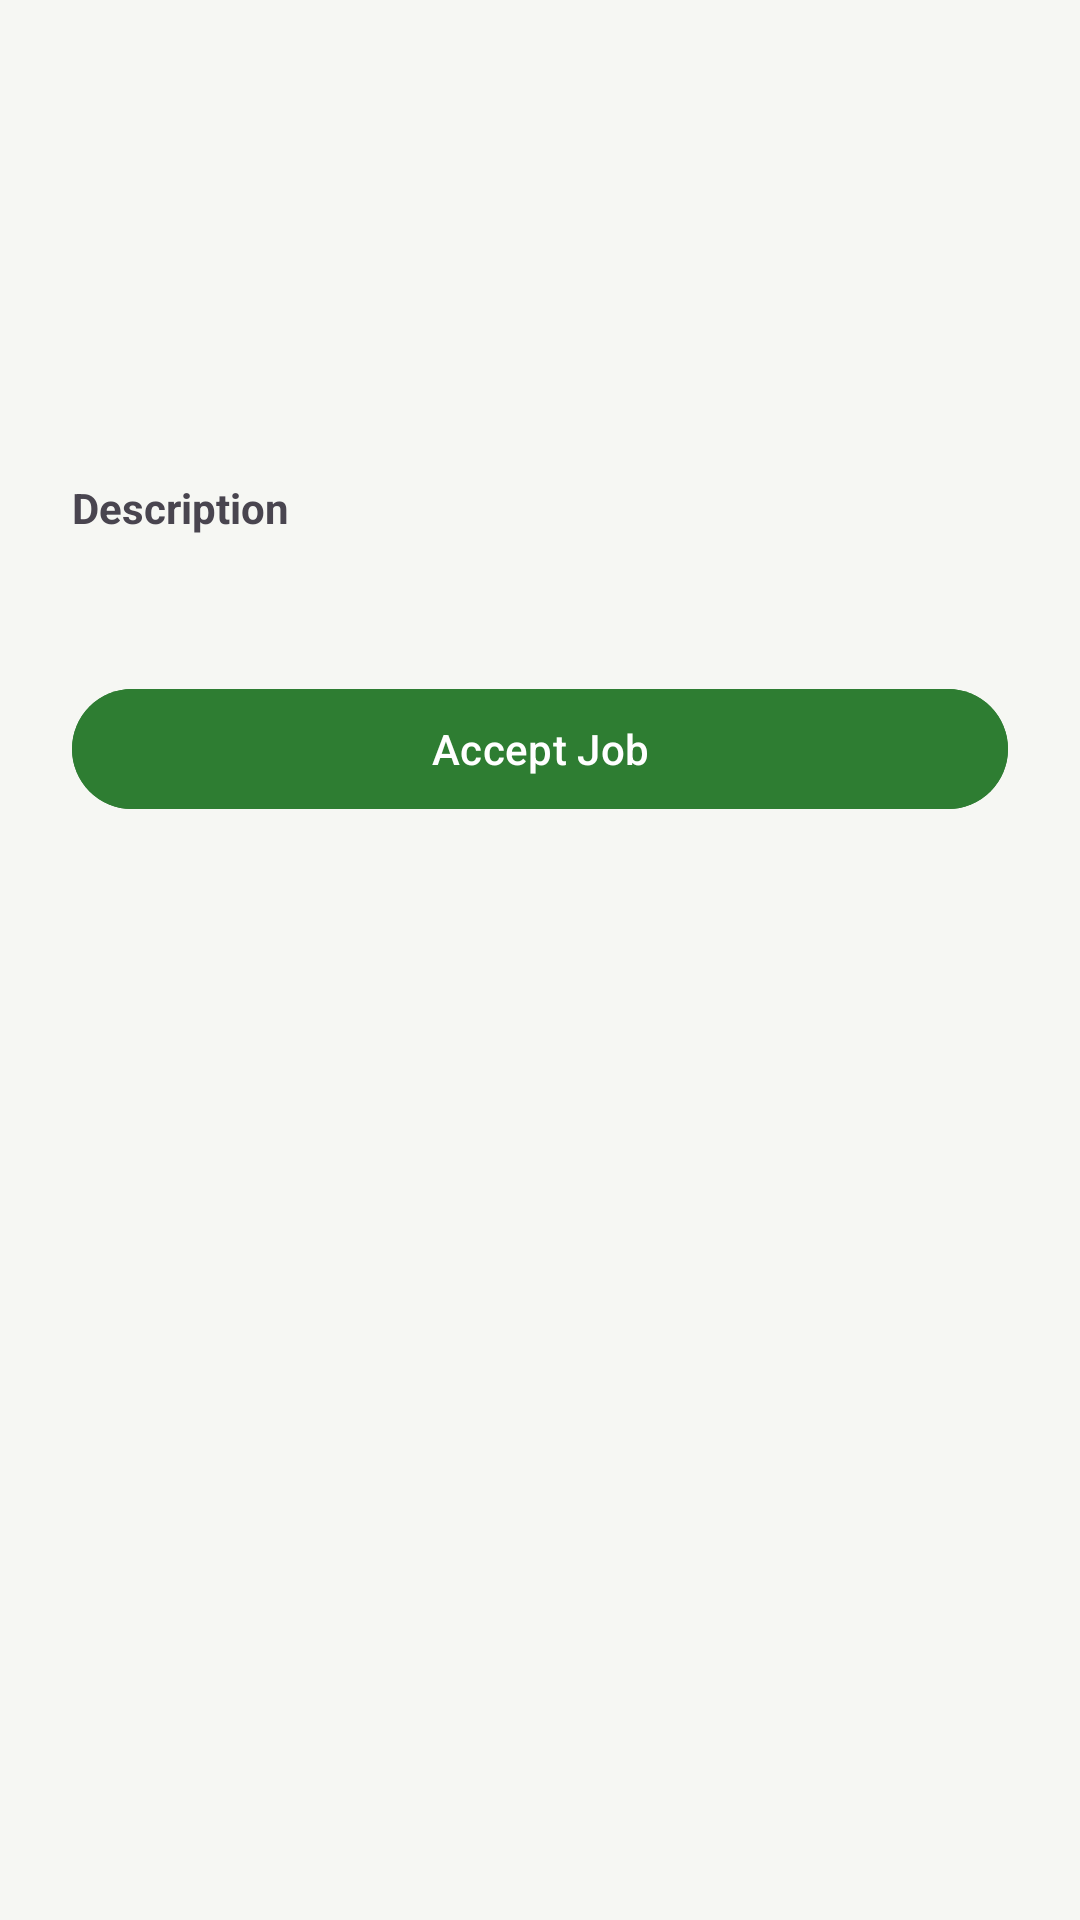

Write the Android layout XML for this screen, with the resource values it uses.
<!-- AndroidManifest.xml: application theme Theme.Msebenzi -->
<!-- res/layout/activity_job_detail.xml -->
<?xml version="1.0" encoding="utf-8"?>
<ScrollView xmlns:android="http://schemas.android.com/apk/res/android"
    android:layout_width="match_parent"
    android:layout_height="match_parent">

    <LinearLayout
        android:layout_width="match_parent"
        android:layout_height="wrap_content"
        android:orientation="vertical"
        android:padding="24dp">

        <TextView
            android:id="@+id/textTitle"
            android:layout_width="match_parent"
            android:layout_height="wrap_content"
            android:textSize="22sp"
            android:textStyle="bold"
            tools:text="Garden tidy-up"
            xmlns:tools="http://schemas.android.com/tools" />

        <TextView
            android:id="@+id/textStatus"
            android:layout_width="wrap_content"
            android:layout_height="wrap_content"
            android:textColor="@color/msebenzi_green"
            android:textStyle="bold"
            android:layout_marginTop="4dp"
            tools:text="Open"
            xmlns:tools="http://schemas.android.com/tools" />

        <TextView
            android:id="@+id/textCategoryLocation"
            android:layout_width="match_parent"
            android:layout_height="wrap_content"
            android:layout_marginTop="12dp"
            tools:text="Gardening • Gqeberha"
            xmlns:tools="http://schemas.android.com/tools" />

        <TextView
            android:id="@+id/textBudget"
            android:layout_width="match_parent"
            android:layout_height="wrap_content"
            android:textStyle="bold"
            android:textSize="18sp"
            android:layout_marginTop="8dp"
            tools:text="R350.00"
            xmlns:tools="http://schemas.android.com/tools" />

        <TextView
            android:layout_width="wrap_content"
            android:layout_height="wrap_content"
            android:layout_marginTop="20dp"
            android:text="@string/description"
            android:textStyle="bold" />

        <TextView
            android:id="@+id/textDescription"
            android:layout_width="match_parent"
            android:layout_height="wrap_content"
            android:layout_marginTop="4dp"
            tools:text="Trim hedges and mow the lawn."
            xmlns:tools="http://schemas.android.com/tools" />

        <TextView
            android:id="@+id/textMessage"
            android:layout_width="match_parent"
            android:layout_height="wrap_content"
            android:layout_marginTop="16dp"
            android:visibility="gone" />

        <com.google.android.material.button.MaterialButton
            android:id="@+id/buttonAccept"
            android:layout_width="match_parent"
            android:layout_height="wrap_content"
            android:layout_marginTop="24dp"
            android:text="@string/accept_job"
            android:backgroundTint="@color/msebenzi_green" />

        <com.google.android.material.button.MaterialButton
            android:id="@+id/buttonComplete"
            android:layout_width="match_parent"
            android:layout_height="wrap_content"
            android:layout_marginTop="12dp"
            android:text="@string/mark_complete"
            android:backgroundTint="@color/status_accepted"
            android:visibility="gone" />

        <com.google.android.material.button.MaterialButton
            android:id="@+id/buttonRate"
            android:layout_width="match_parent"
            android:layout_height="wrap_content"
            android:layout_marginTop="12dp"
            android:text="@string/rate_this_job"
            android:backgroundTint="@color/msebenzi_accent"
            android:visibility="gone" />

        <com.google.android.material.button.MaterialButton
            android:id="@+id/buttonViewProfile"
            style="@style/Widget.Material3.Button.OutlinedButton"
            android:layout_width="match_parent"
            android:layout_height="wrap_content"
            android:layout_marginTop="12dp"
            android:text="@string/view_profile"
            android:visibility="gone" />

        <ProgressBar
            android:id="@+id/progressBar"
            android:layout_width="wrap_content"
            android:layout_height="wrap_content"
            android:layout_gravity="center"
            android:layout_marginTop="12dp"
            android:visibility="gone" />

    </LinearLayout>
</ScrollView>
<!-- resources referenced by this layout -->
<resources>
  <color name="msebenzi_accent">#F9A825</color>
  <color name="msebenzi_green">#2E7D32</color>
  <color name="status_accepted">#F9A825</color>
  <string name="accept_job">Accept Job</string>
  <string name="description">Description</string>
  <string name="mark_complete">Mark Complete</string>
  <string name="rate_this_job">Rate This Job</string>
  <string name="view_profile">View Profile</string>
  <style name="Theme.Msebenzi" parent="Theme.Material3.Light.NoActionBar">
          <item name="colorPrimary">@color/msebenzi_green</item>
          <item name="colorPrimaryVariant">@color/msebenzi_green_dark</item>
          <item name="colorOnPrimary">@color/white</item>
          <item name="colorSecondary">@color/msebenzi_accent</item>
          <item name="colorOnSecondary">@color/msebenzi_text_primary</item>
          <item name="android:statusBarColor">@color/msebenzi_green_dark</item>
          <item name="android:windowBackground">@color/msebenzi_neutral_bg</item>
          <item name="android:textColorPrimary">@color/msebenzi_text_primary</item>
          <item name="android:textColorSecondary">@color/msebenzi_text_secondary</item>
          <item name="materialCardViewStyle">@style/Widget.Msebenzi.CardView</item>
          <item name="textInputStyle">@style/Widget.Msebenzi.TextInputLayout</item>
      </style>
  <color name="msebenzi_green_dark">#1B5E20</color>
  <color name="white">#FFFFFF</color>
  <color name="msebenzi_text_primary">#1C1C1C</color>
  <color name="msebenzi_neutral_bg">#F6F7F3</color>
  <color name="msebenzi_text_secondary">#6B6B6B</color>
  <style name="Widget.Msebenzi.CardView" parent="Widget.Material3.CardView.Elevated">
          <item name="cardCornerRadius">16dp</item>
          <item name="cardElevation">2dp</item>
          <item name="contentPadding">16dp</item>
      </style>
  <style name="Widget.Msebenzi.TextInputLayout" parent="Widget.Material3.TextInputLayout.OutlinedBox">
          <item name="boxCornerRadiusTopStart">12dp</item>
          <item name="boxCornerRadiusTopEnd">12dp</item>
          <item name="boxCornerRadiusBottomStart">12dp</item>
          <item name="boxCornerRadiusBottomEnd">12dp</item>
          <item name="boxStrokeColor">@color/msebenzi_green</item>
      </style>
</resources>
